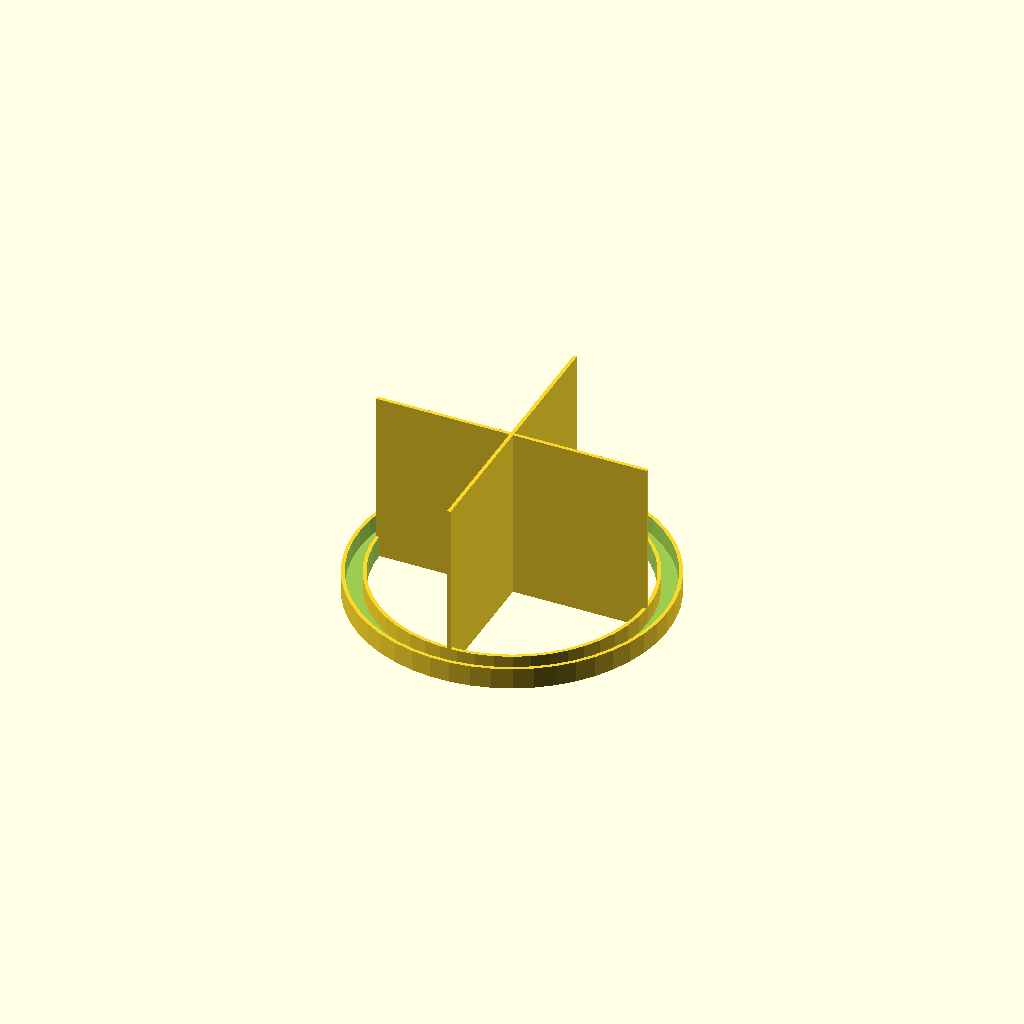
Cell 1 — every parameter at its default value.
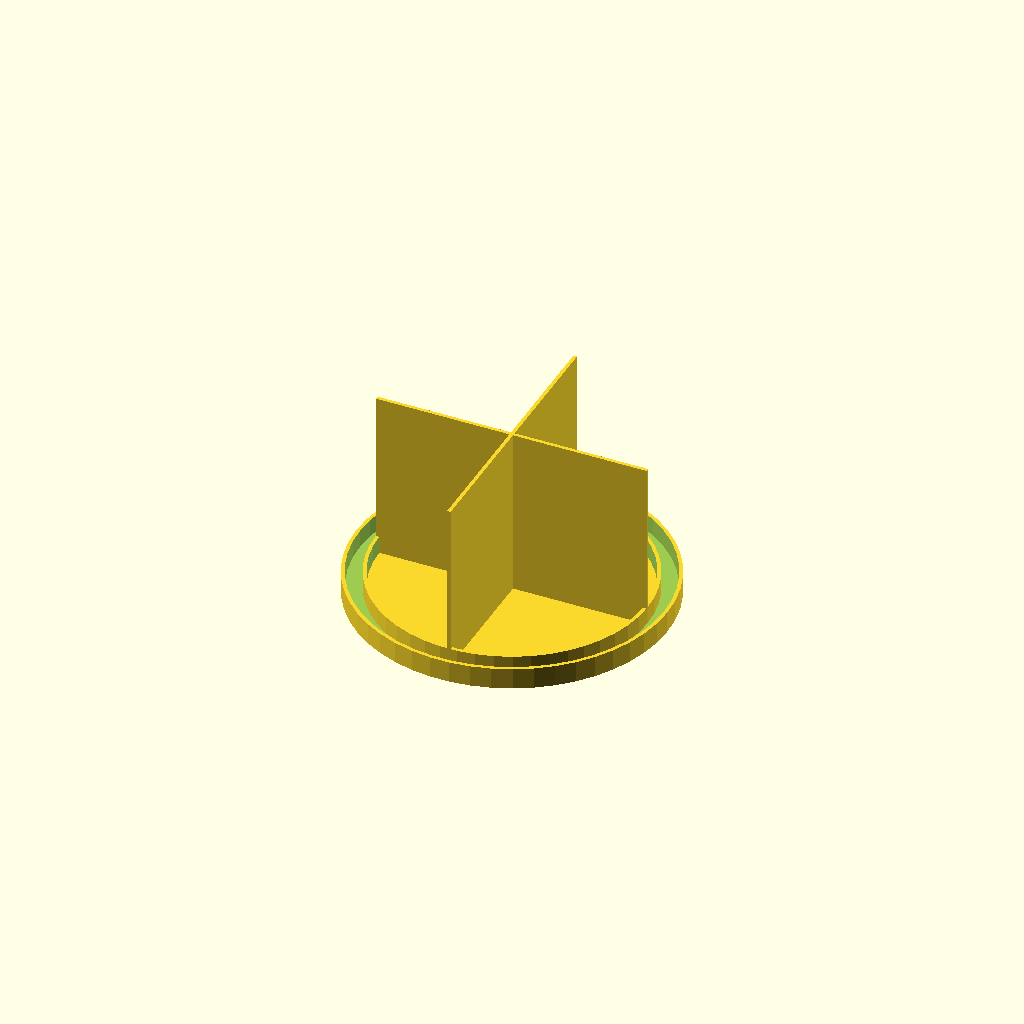
Cell 2: the same model with makeCap = "yes".
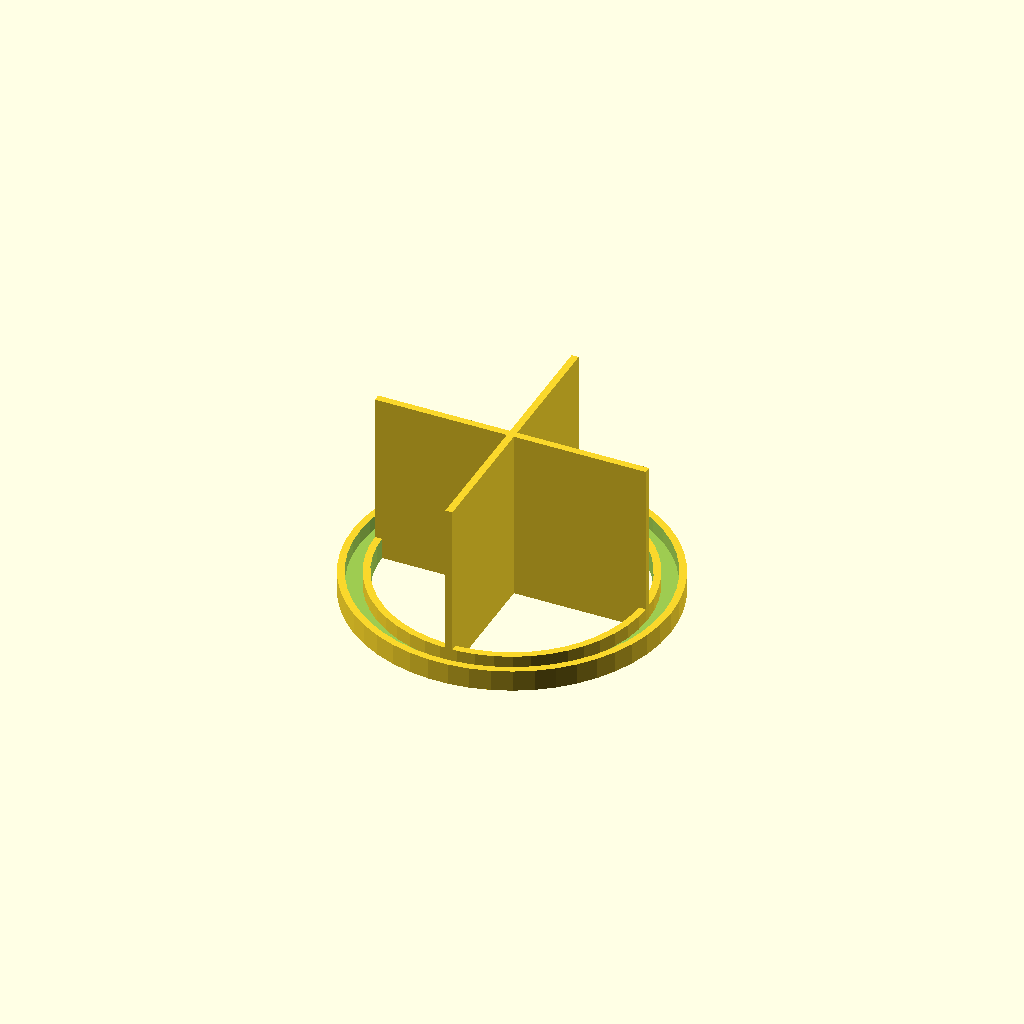
Cell 3: wt = 2 (everything else at default).
One fixed orthographic camera (rotation 55°, 0°, 25°; colour scheme Cornfield) for every cell.
OpenSCAD source file inputs/thingiverse/thing-2372632/files/pipeCanCap.scad:
// all measurements are in millimeters (mm)

// tolerance added to every hole diameter (mm)
tol = 0.6;		

// wall thickness (mm)
wt 		= 1.0; 	

// pipe/can outer diameter (mm)
d1 = 85.5;		
d1t = d1 + tol;	

// pipe/can inner diameter (mm)
d2 = 77.5;
d2t = d2 - tol;		

// outer length (mm)
l1 = 6.0;	
	
// inner length (mm)		
l2 = 6.0; 

// make cap?
makeCap = "no"; // [yes,no]

// make holes?
makeHoles = "no"; // [yes,no]

// dividers height (zero -> no dividers)
dh = 49.1;

// holes diameter (mm)		
hd = 4.0; // [4:12]

// difference in holes and solids to prevent (visual) glitches (mm)
e = 0.02*1;		

// smoothness
$fn = 50;	

module outerSolid()
{
	cylinder(d=d1t+2*wt,h=l1);
}

module outerHole()
{
	translate([0,0,wt]) cylinder(d=d1t,h=l1+2*e);
}

module innerSolid()
{
	cylinder(d=d2t,h=l1);
}

module innerHole()
{
	translate([0,0,-e			]) cylinder(d=d2t-2*wt,h=l1+2*e);
}

module holes()
{
	pi = 3.14159*1;
	m = floor(0.7*d2t/(1.1*hd+3));
	s = 0.53*d2t/m;
	for(i=[0:m-1])
	{
		d2 = i*s;
		k = 1+floor(2*pi * d2 / (1.2*hd+2)); 
		s2 = 360/k;
		for(j=[0:k])
		{
			rotate([0,0,i*s2/2+j*s2]) 
				translate([d2,0,-e])
					cylinder(d=hd,h=wt+2*e,$fn=3+5*hd);
		}
	}
}

union()
{
	difference()
	{
		union()
		{
			innerSolid();
			difference()
			{
				outerSolid();
				outerHole();
			}
		}
		innerHole();
	}	
	if(makeCap=="yes") 
	{
		difference()
		{
			
			cylinder(d=d2t-2*wt+2*e,h=wt);
			if(makeHoles=="yes") holes();
		}
	}
	if(dh>0.01)
	{
		translate([0,0,dh/2])
		{
			cube([d2t,wt,dh],center=true);
			cube([wt,d2t,dh],center=true);
		}
	}
}
Parameter table extracted from the source (name, type, default, range or options):
tol: number, default 0.6
wt: number, default 1
d1: number, default 85.5
d2: number, default 77.5
l1: number, default 6
l2: number, default 6
makeCap: string, default "no", options "yes", "no"
makeHoles: string, default "no", options "yes", "no"
dh: number, default 49.1
hd: number, default 4, range 4 to 12
